Dataset: split_dataset (GitHub, naitripanchal/Rice_Crop_Disease_Detection_using_Hybrid_CNN-VIT_Aproach). Classes: brown spot fungal disease, damaged by pests, downy mildew fungal disease, hispa pest damage, leaf streak bacterial disease, leaf blight bacterial disease, tungro viral disease.

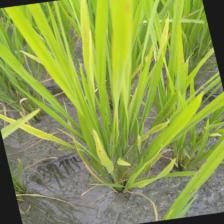
Label: tungro viral disease

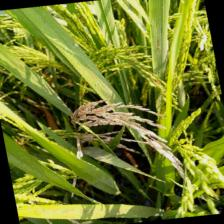
Label: damaged by pests

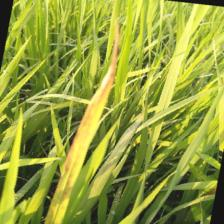
Label: leaf streak bacterial disease

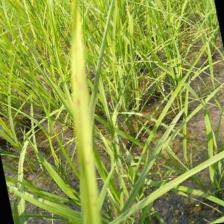
Label: brown spot fungal disease

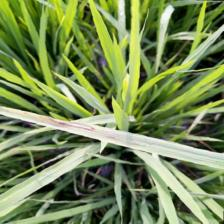
Label: leaf blight bacterial disease

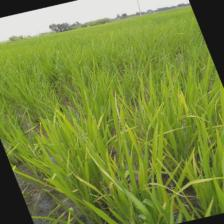
Label: downy mildew fungal disease
